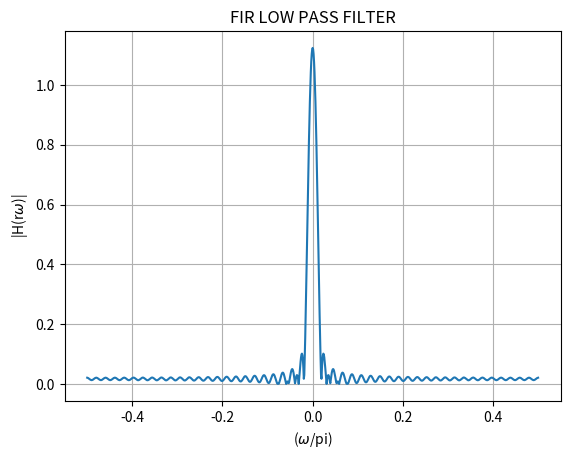

Write Python code to recreate this figure.
import numpy as np
import matplotlib.pyplot as plt

# Define the piecewise function h_LP(n)
def h_LP(n):
    if n == 0:
        return 0.025 / np.pi
    elif -48 <= n <= 48:
        return (np.sin(0.025 * n * np.pi)) / (n * np.pi)
    else:
        return 0

# Generate values for n
n_values = np.arange(-480, 491)

# Calculate h_BP values for each n
h_values = np.array([h_LP(n) for n in n_values])

# Calculate the DTFT using numpy's FFT
H_freq_response = np.fft.fftshift(np.fft.fft(h_values))

# Angular frequency axis (normalized)
omega_normalized = np.linspace(-np.pi/2, np.pi/2, len(n_values))

# Plotting
plt.plot(omega_normalized/np.pi, np.abs(H_freq_response))
plt.xlabel('($\omega$/pi)')
plt.ylabel('|H(r$\omega$)|')
plt.title('FIR LOW PASS FILTER')
plt.grid(True)

plt.savefig("p7.png")
